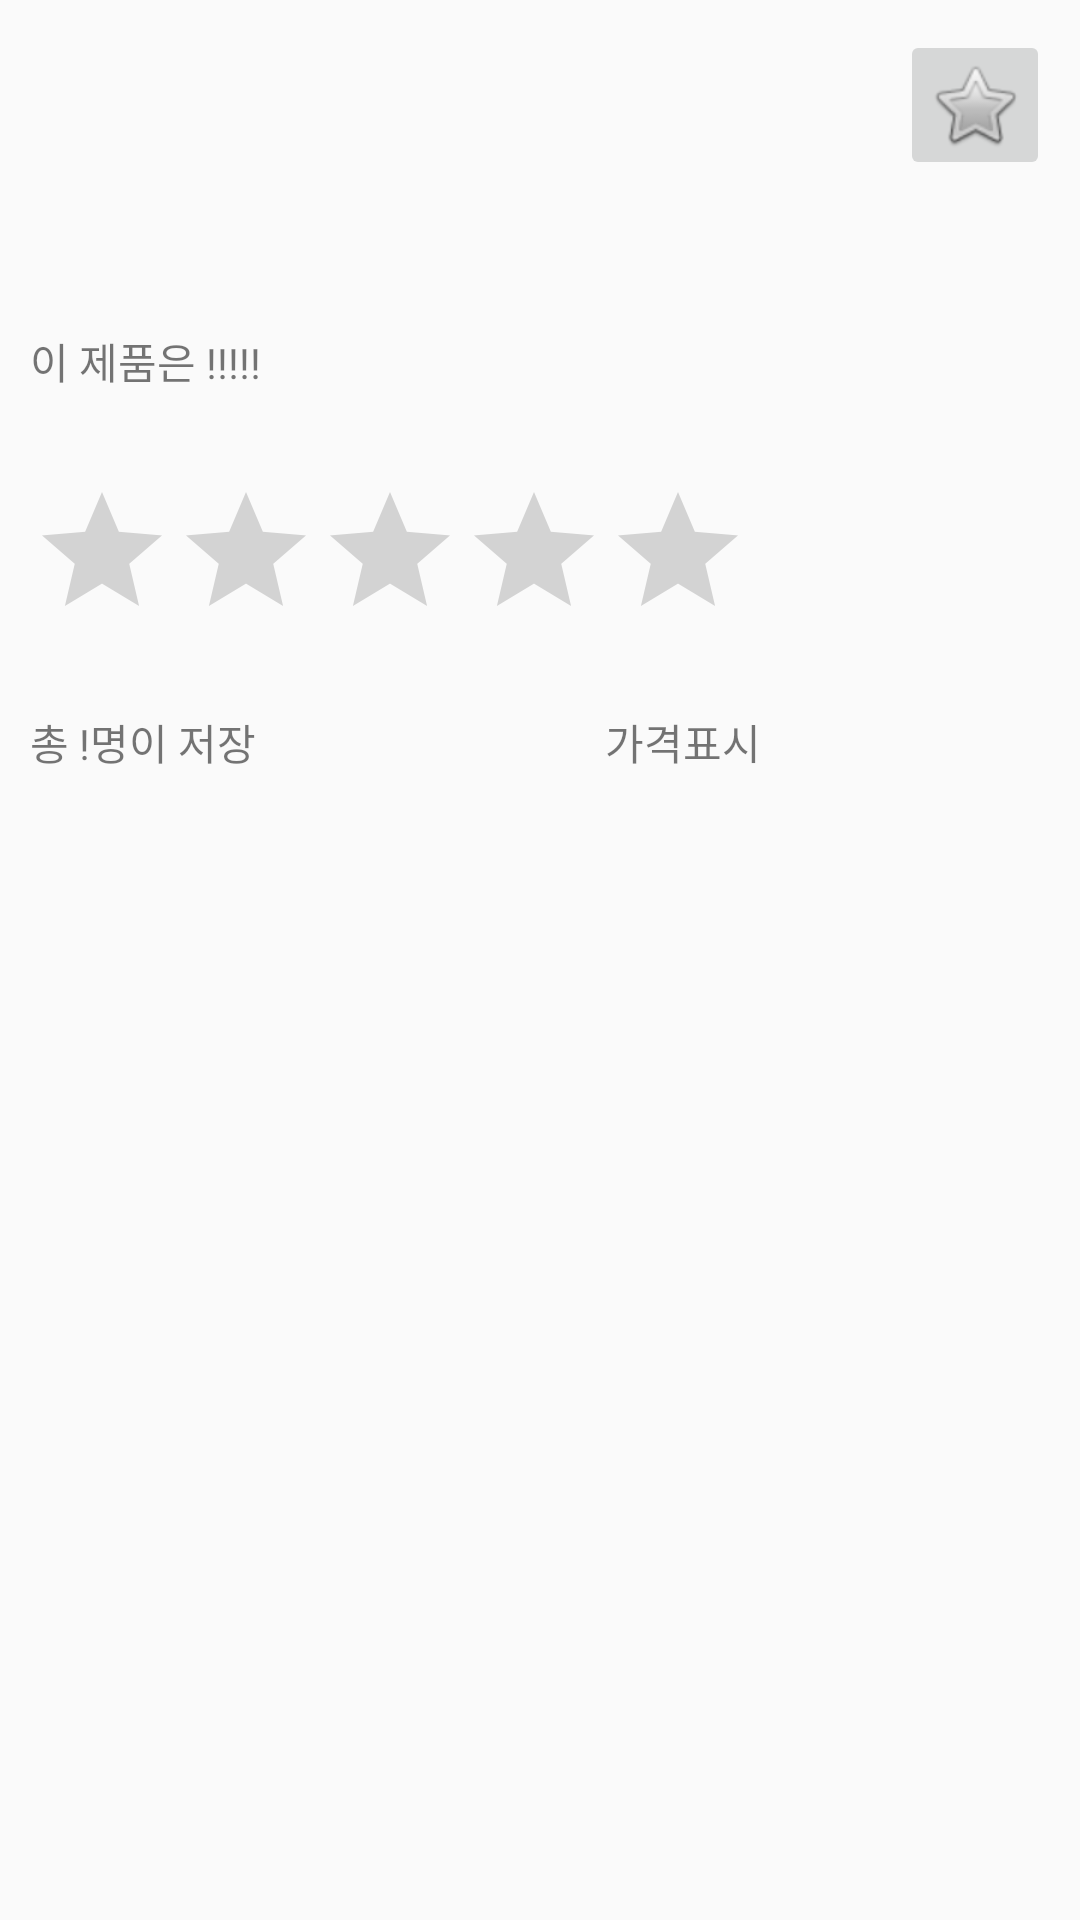

Produce the Android XML layout that renders to this screen, including the resource entries it uses.
<!-- AndroidManifest.xml: application theme AppTheme -->
<!-- res/layout/cell_item_list_layout.xml -->
<?xml version="1.0" encoding="utf-8"?>
<LinearLayout xmlns:android="http://schemas.android.com/apk/res/android"
    xmlns:app="http://schemas.android.com/apk/res-auto"
    android:layout_width="match_parent"
    android:layout_height="350dp"
    android:orientation="vertical">

    <LinearLayout
        android:layout_width="match_parent"
        android:layout_height="100dp"
        android:orientation="horizontal">

        <ImageView
            android:id="@+id/imageView2"
            android:layout_width="match_parent"
            android:layout_height="100dp"
            android:layout_weight="1"
            app:srcCompat="@drawable/common_full_open_on_phone" />

        <ImageButton
            android:id="@+id/zzimButton"
            android:layout_width="50dp"
            android:layout_height="50dp"
            android:layout_margin="10dp"
            app:srcCompat="@android:drawable/btn_star" />

    </LinearLayout>

    <LinearLayout
        android:layout_width="match_parent"
        android:layout_height="match_parent"
        android:layout_weight="1"
        android:orientation="vertical">

        <TextView
            android:id="@+id/textView1"
            android:layout_width="match_parent"
            android:layout_height="30dp"
            android:layout_margin="10dp"
            android:text="이 제품은 !!!!!" />

        <RatingBar
            android:id="@+id/ratingBar"
            android:layout_width="wrap_content"
            android:layout_height="wrap_content"
            android:layout_margin="10dp"
            android:numStars="5" />

        <LinearLayout
            android:layout_width="match_parent"
            android:layout_height="match_parent"
            android:orientation="horizontal">

            <TextView
                android:id="@+id/zzimCount"
                android:layout_width="wrap_content"
                android:layout_height="30dp"
                android:layout_margin="10dp"
                android:layout_weight="1"
                android:text="총 !명이 저장" />

            <TextView
                android:id="@+id/textView3"
                android:layout_width="wrap_content"
                android:layout_height="30dp"
                android:layout_margin="10dp"
                android:layout_weight="1"
                android:text="가격표시" />

        </LinearLayout>

    </LinearLayout>

</LinearLayout>
<!-- resources referenced by this layout -->
<resources>
  <style name="AppTheme" parent="Theme.AppCompat.Light.DarkActionBar">
          
          <item name="colorPrimary">@color/colorPrimary</item>
          <item name="colorPrimaryDark">@color/colorPrimaryDark</item>
          <item name="colorAccent">@color/colorAccent</item>
  
          <item name="windowActionBar">false</item>
          <item name="windowNoTitle">true</item>
          <item name="android:windowAnimationStyle">@null</item>
      </style>
  <color name="colorPrimary">#3F51B5</color>
  <color name="colorPrimaryDark">#2b3dac</color>
  <color name="colorAccent">#ff4081</color>
</resources>
